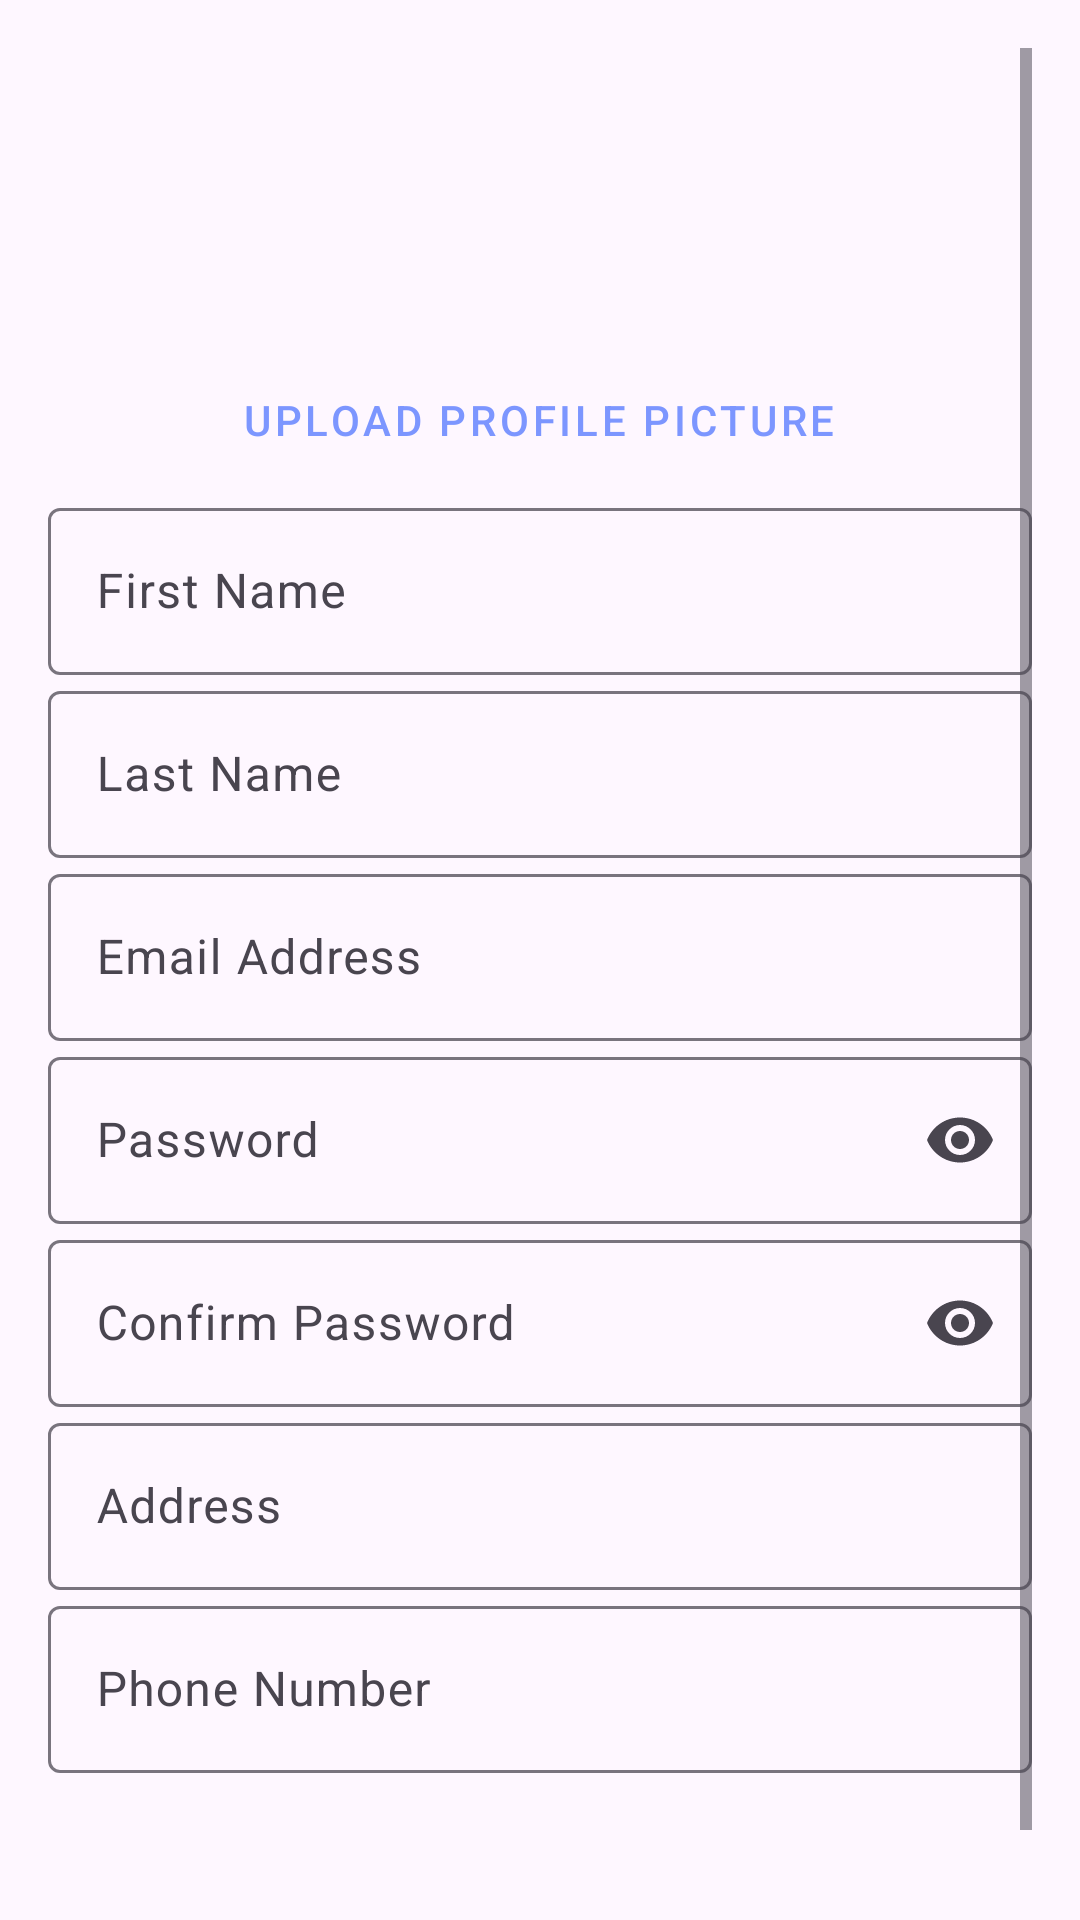

Produce the Android XML layout that renders to this screen, including the resource entries it uses.
<!-- AndroidManifest.xml: application theme Theme.EventPlanner -->
<!-- res/layout/activity_registers.xml -->
<ScrollView xmlns:android="http://schemas.android.com/apk/res/android"
    xmlns:app="http://schemas.android.com/apk/res-auto"
    android:layout_width="match_parent"
    android:layout_height="match_parent"
    android:padding="16dp"
    android:id="@+id/register_view">

    <LinearLayout
        android:layout_width="match_parent"
        android:layout_height="wrap_content"
        android:orientation="vertical">

        
        <ImageView
            android:id="@+id/profileImageView"
            android:layout_width="100dp"
            android:layout_height="100dp"
            android:layout_gravity="center"
            android:contentDescription="Profile Picture"
            />

        <Button
            android:id="@+id/uploadProfilePicButton"
            android:layout_width="wrap_content"
            android:layout_height="wrap_content"
            android:layout_gravity="center"
            android:text="Upload Profile Picture"
            app:cornerRadius="8dp"
            style="@style/Widget.MaterialComponents.Button.TextButton" />

        
        <com.google.android.material.textfield.TextInputLayout
            android:layout_width="match_parent"
            android:layout_height="wrap_content"
            android:hint="First Name">

            <com.google.android.material.textfield.TextInputEditText
                android:id="@+id/firstNameEditText"
                android:layout_width="match_parent"
                android:layout_height="wrap_content" />
        </com.google.android.material.textfield.TextInputLayout>

        
        <com.google.android.material.textfield.TextInputLayout
            android:layout_width="match_parent"
            android:layout_height="wrap_content"
            android:hint="Last Name">

            <com.google.android.material.textfield.TextInputEditText
                android:id="@+id/lastNameEditText"
                android:layout_width="match_parent"
                android:layout_height="wrap_content" />
        </com.google.android.material.textfield.TextInputLayout>

        
        <com.google.android.material.textfield.TextInputLayout
            android:layout_width="match_parent"
            android:layout_height="wrap_content"
            android:hint="Email Address"
            app:endIconMode="clear_text">

            <com.google.android.material.textfield.TextInputEditText
                android:id="@+id/emailEditText"
                android:layout_width="match_parent"
                android:layout_height="wrap_content"
                android:inputType="textEmailAddress" />
        </com.google.android.material.textfield.TextInputLayout>

        
        <com.google.android.material.textfield.TextInputLayout
            android:layout_width="match_parent"
            android:layout_height="wrap_content"
            android:hint="Password"
            app:endIconMode="password_toggle">

            <com.google.android.material.textfield.TextInputEditText
                android:id="@+id/passwordEditText"
                android:layout_width="match_parent"
                android:layout_height="wrap_content"
                android:inputType="textPassword" />
        </com.google.android.material.textfield.TextInputLayout>

        
        <com.google.android.material.textfield.TextInputLayout
            android:layout_width="match_parent"
            android:layout_height="wrap_content"
            android:hint="Confirm Password"
            app:endIconMode="password_toggle">

            <com.google.android.material.textfield.TextInputEditText
                android:id="@+id/confirmPasswordEditText"
                android:layout_width="match_parent"
                android:layout_height="wrap_content"
                android:inputType="textPassword" />
        </com.google.android.material.textfield.TextInputLayout>

        
        <com.google.android.material.textfield.TextInputLayout
            android:layout_width="match_parent"
            android:layout_height="wrap_content"
            android:hint="Address">

            <com.google.android.material.textfield.TextInputEditText
                android:id="@+id/addressEditText"
                android:layout_width="match_parent"
                android:layout_height="wrap_content"
                android:inputType="textPostalAddress" />
        </com.google.android.material.textfield.TextInputLayout>

        
        <com.google.android.material.textfield.TextInputLayout
            android:layout_width="match_parent"
            android:layout_height="wrap_content"
            android:hint="Phone Number"
            app:endIconMode="clear_text">

            <com.google.android.material.textfield.TextInputEditText
                android:id="@+id/phoneEditText"
                android:layout_width="match_parent"
                android:layout_height="wrap_content"
                android:inputType="phone" />
        </com.google.android.material.textfield.TextInputLayout>

        
        <Button
            android:id="@+id/registerButton"
            android:layout_width="match_parent"
            android:layout_height="wrap_content"
            android:layout_marginTop="16dp"
            android:text="Register"
            style="@style/Widget.MaterialComponents.Button" />

    </LinearLayout>
</ScrollView>
<!-- resources referenced by this layout -->
<resources>
  <style name="Theme.EventPlanner" parent="Base.Theme.EventPlanner" />
  <style name="Base.Theme.EventPlanner" parent="Theme.Material3.DayNight.NoActionBar">
          
          
          <item name="colorPrimary">@color/primary</item>
          <item name="colorPrimaryContainer">@color/primary_container</item>
          <item name="colorSecondaryContainer">@color/secondary_container</item>
          <item name="backgroundColor">@color/white</item>
          <item name="outline_color">@color/cod_gray</item>
          <item name="filled_heart_outline_color">@color/cod_gray</item>
          <item name="text_color">@color/cod_gray</item>
          <item name="pagination_background">@color/light_gray</item>
      </style>
  <color name="primary">#FF7C96FF</color>
  <color name="primary_container">#FFEEF2FF</color>
  <color name="secondary_container">#D8E0FF</color>
  <color name="white">#FFFFFFFF</color>
  <color name="cod_gray">#1E1E1E</color>
  <color name="light_gray">#B6B6B6</color>
</resources>
